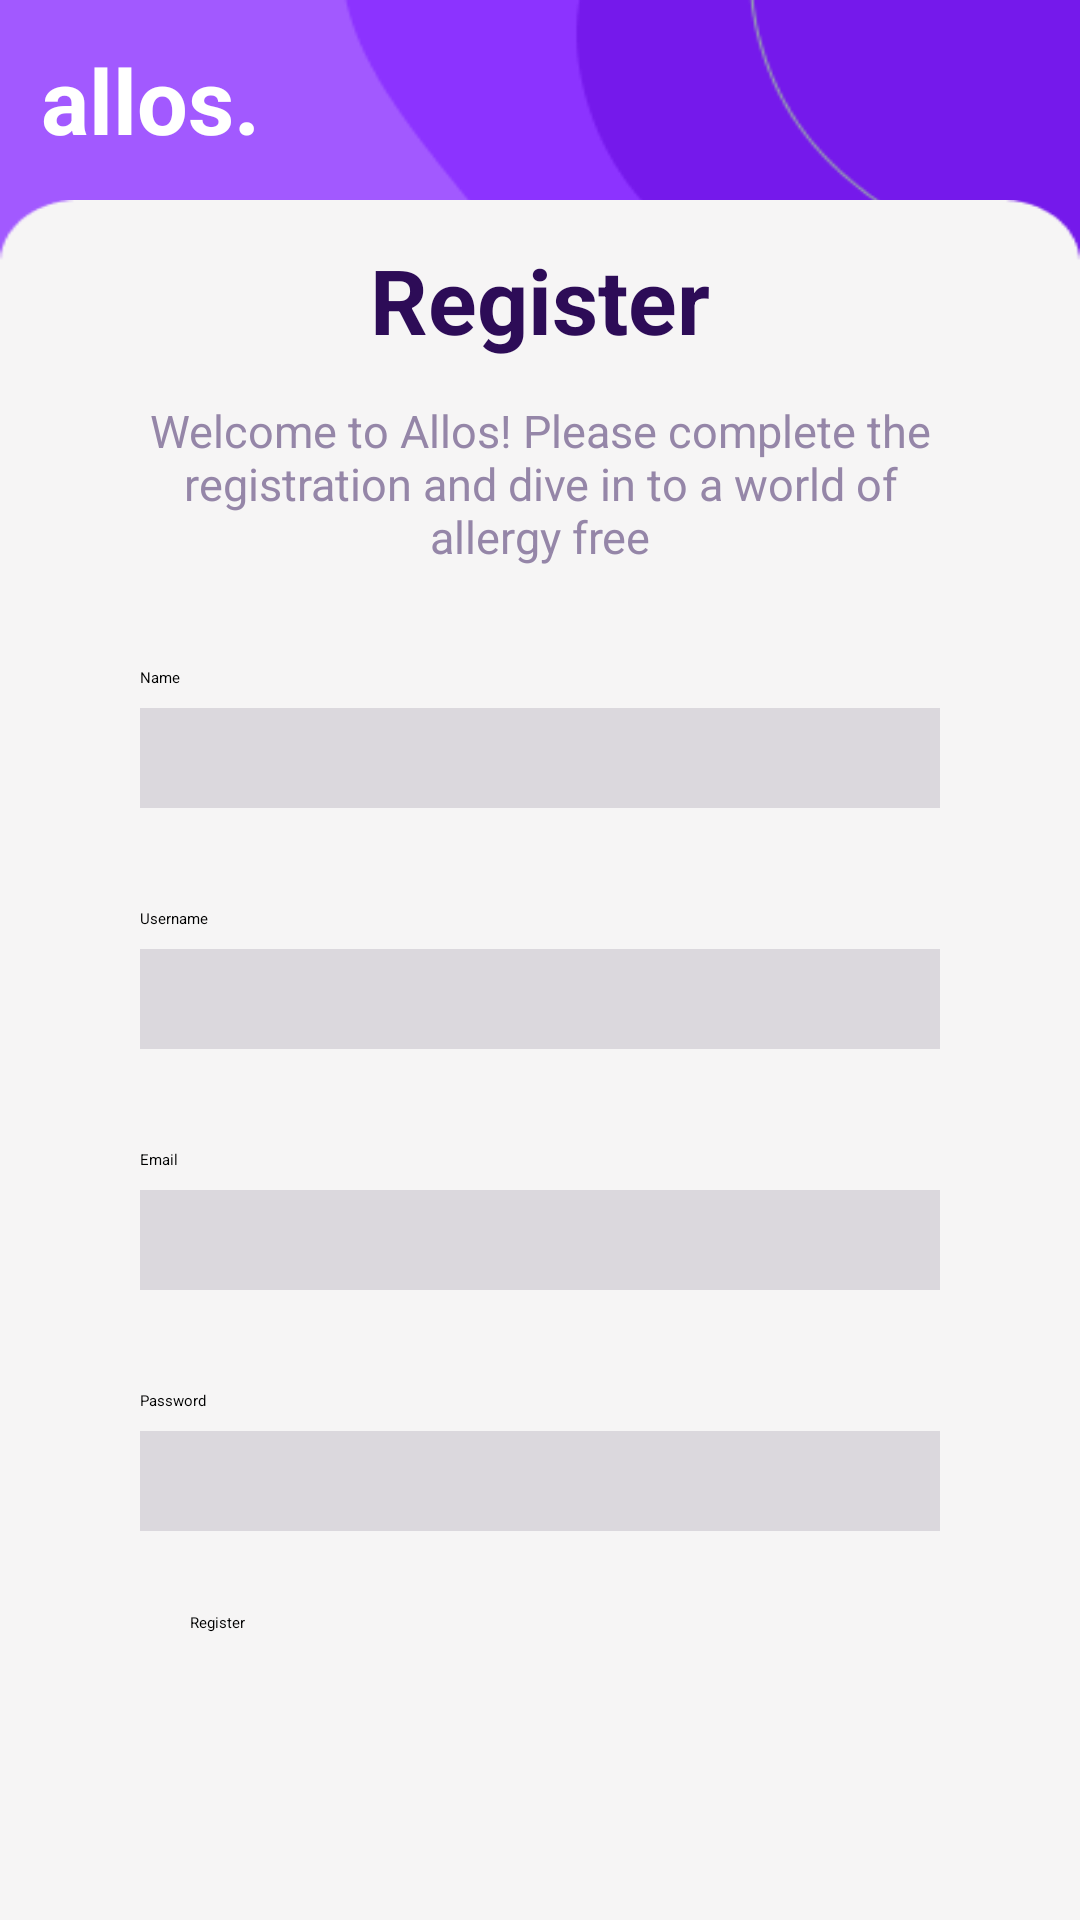

Write the Android layout XML for this screen, with the resource values it uses.
<!-- AndroidManifest.xml: application theme Theme.Allos -->
<!-- res/layout/activity_register_page2.xml -->
<?xml version="1.0" encoding="utf-8"?>
<LinearLayout xmlns:android="http://schemas.android.com/apk/res/android"
    xmlns:app="http://schemas.android.com/apk/res-auto"
    xmlns:tools="http://schemas.android.com/tools"
    android:layout_width="match_parent"
    android:layout_height="match_parent"
    tools:context=".RegisterPage1"
    android:orientation="vertical"
    android:background="@drawable/background">

    <TextView
        android:layout_width="300px"
        android:layout_height="200px"
        android:text="allos."
        android:textSize="90px"
        android:textStyle="bold"
        android:gravity="center"
        android:textColor="@color/white"/>

    <LinearLayout
        android:layout_width="match_parent"
        android:layout_height="match_parent"
        android:background="@drawable/backdrop_base"
        android:gravity="center_horizontal"
        android:orientation="vertical">

        <LinearLayout
            android:layout_width="match_parent"
            android:layout_height="wrap_content"
            android:orientation="horizontal"
            android:gravity="center_horizontal">

            <ImageView
                android:layout_width="wrap_content"
                android:layout_height="wrap_content"/>

            <TextView
                android:layout_width="wrap_content"
                android:layout_height="200px"
                android:gravity="center"
                android:text="Register"
                android:textColor="#2D0C57"
                android:textSize="90px"
                android:textStyle="bold" />

        </LinearLayout>

        <TextView
            android:layout_width="800px"
            android:layout_height="wrap_content"
            android:text="Welcome to Allos! Please complete the registration and dive in to a world of allergy free"
            android:textAlignment="center"
            android:textSize="45px"
            android:textColor="#9586A8"
            android:layout_marginBottom="100px"/>


        <TextView
            android:layout_width="800px"
            android:layout_height="wrap_content"
            android:text="Name"
            android:layout_marginBottom="20px"/>
        <EditText
            android:id="@+id/nameEdit"
            android:layout_width="800px"
            android:layout_height="100px"
            android:background="#DBD8DD"
            android:singleLine="true"
            android:layout_marginBottom="100px" />

        <TextView
            android:layout_width="800px"
            android:layout_height="wrap_content"
            android:text="Username"
            android:layout_marginBottom="20px"/>
        <EditText
            android:id="@+id/usernameEdit"
            android:layout_width="800px"
            android:singleLine="true"
            android:layout_height="100px"
            android:background="#DBD8DD"
            android:layout_marginBottom="100px"/>

        <TextView
            android:layout_width="800px"
            android:layout_height="wrap_content"
            android:text="Email"
            android:layout_marginBottom="20px"/>
        <EditText
            android:id="@+id/emailEdit"
            android:layout_width="800px"
            android:singleLine="true"
            android:layout_height="100px"
            android:background="#DBD8DD"
            android:layout_marginBottom="100px"/>

        <TextView
            android:layout_width="800px"
            android:layout_height="wrap_content"
            android:text="Password"
            android:layout_marginBottom="20px"/>
        <EditText
            android:id="@+id/passwordEdit"
            android:layout_width="800px"
            android:layout_height="100px"
            android:singleLine="true"
            android:background="#DBD8DD"
            android:layout_marginBottom="10px"
            android:isCredential="true"
            android:inputType="textPassword"/>

        <TextView
            android:id="@+id/errorMsg"
            android:layout_width="wrap_content"
            android:layout_height="wrap_content"
            android:text=""
            android:textColor="@android:color/holo_red_dark" />

        <Button
            android:id="@+id/registerButton"
            android:layout_width="700px"
            android:layout_height="wrap_content"
            android:text="Register"
            android:layout_margin="50px"
            android:backgroundTint="#0BCE83"
            />

    </LinearLayout>
</LinearLayout>
<!-- resources referenced by this layout -->
<resources>
  <color name="white">#FFFFFFFF</color>
  <!-- drawable backdrop_base: png bitmap (drawable, 3604 bytes) -->
  <!-- drawable background: png bitmap (drawable, 9561 bytes) -->
</resources>
